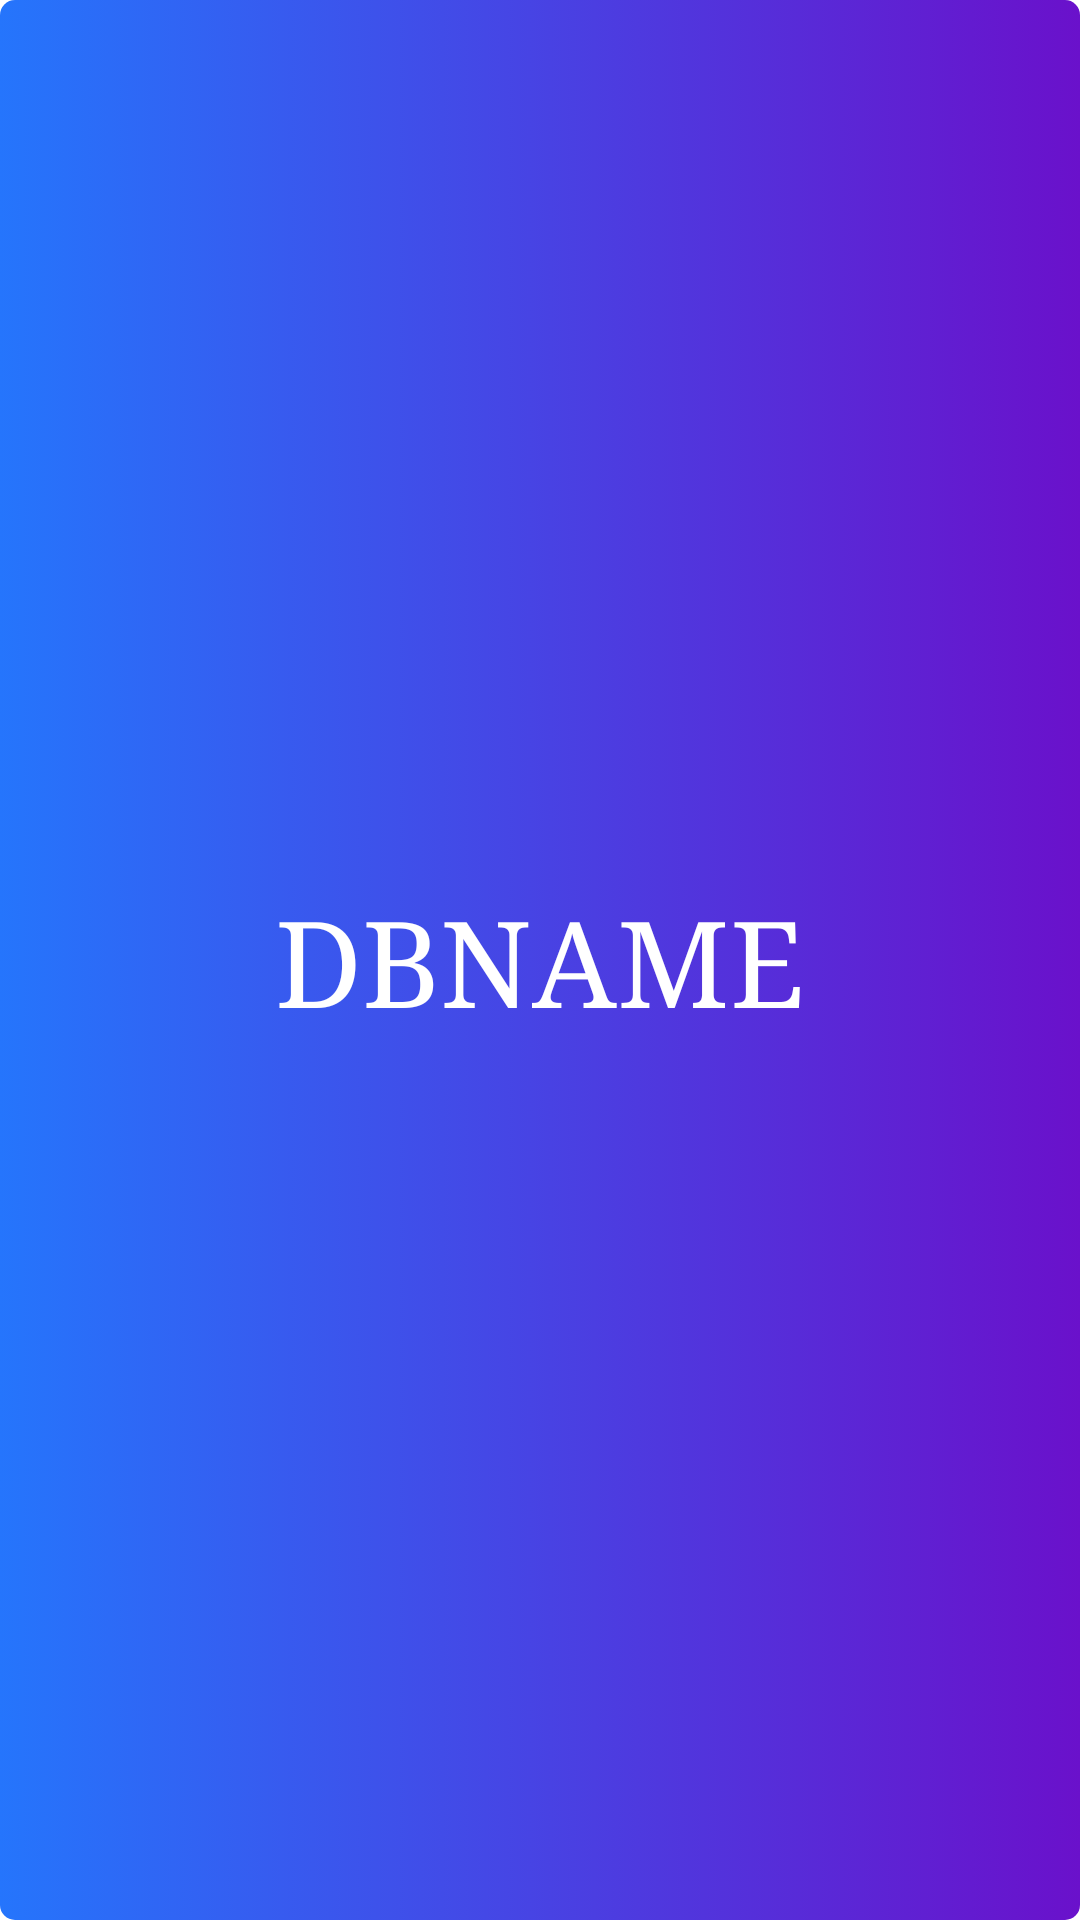

Android layout source for this screen:
<!-- AndroidManifest.xml: application theme splashScreenTheme -->
<!-- res/layout/home_list_row.xml -->
<?xml version="1.0" encoding="utf-8"?>
<androidx.constraintlayout.widget.ConstraintLayout xmlns:android="http://schemas.android.com/apk/res/android"
    xmlns:app="http://schemas.android.com/apk/res-auto"
    android:layout_width="match_parent"
    android:layout_height="wrap_content"
    android:background="@drawable/list_row_home_style">

    <TextView
        android:id="@+id/tv_DBName"
        android:layout_width="wrap_content"
        android:layout_height="wrap_content"
        android:layout_marginTop="8dp"
        android:layout_marginBottom="8dp"
        android:fontFamily="serif"
        android:text="@string/dbname"
        android:textColor="@color/white"
        android:textSize="40sp"
        app:layout_constraintBottom_toBottomOf="parent"
        app:layout_constraintEnd_toEndOf="parent"
        app:layout_constraintStart_toStartOf="parent"
        app:layout_constraintTop_toTopOf="parent" />
</androidx.constraintlayout.widget.ConstraintLayout>
<!-- resources referenced by this layout -->
<resources>
  <color name="white">#FFFFFFFF</color>
  <!-- drawable list_row_home_style (drawable-v24) -->
  <?xml version="1.0" encoding="utf-8"?>
  <selector xmlns:android="http://schemas.android.com/apk/res/android" android:shape="rectangle">
      <item>
          <shape android:shape="rectangle">
              <gradient
                  android:angle="180"
                  android:startColor="@color/purple"
                  android:endColor="@color/blue"
                  android:type="linear"/>
              <corners android:radius="5dp"/>
          </shape>
      </item>
  </selector>
  <string name="dbname">DBNAME</string>
  <style name="splashScreenTheme" parent="Theme.AppCompat.Light.NoActionBar">
          <item name="android:windowBackground">@drawable/splash_image</item>
          <item name="android:statusBarColor">@color/black</item>
      </style>
  <color name="purple">#6a11cb</color>
  <color name="blue">#2575fc</color>
  <!-- drawable splash_image (drawable) -->
  <?xml version="1.0" encoding="utf-8"?>
  <layer-list xmlns:android="http://schemas.android.com/apk/res/android">
  
      <item android:drawable="@color/white"/>
      <item android:drawable="@drawable/ic_asset_logo" android:gravity="center"/>
  </layer-list>
  <color name="black">#FF000000</color>
  <!-- drawable ic_asset_logo: vector/xml drawable (drawable, 17592 chars, omitted) -->
</resources>
